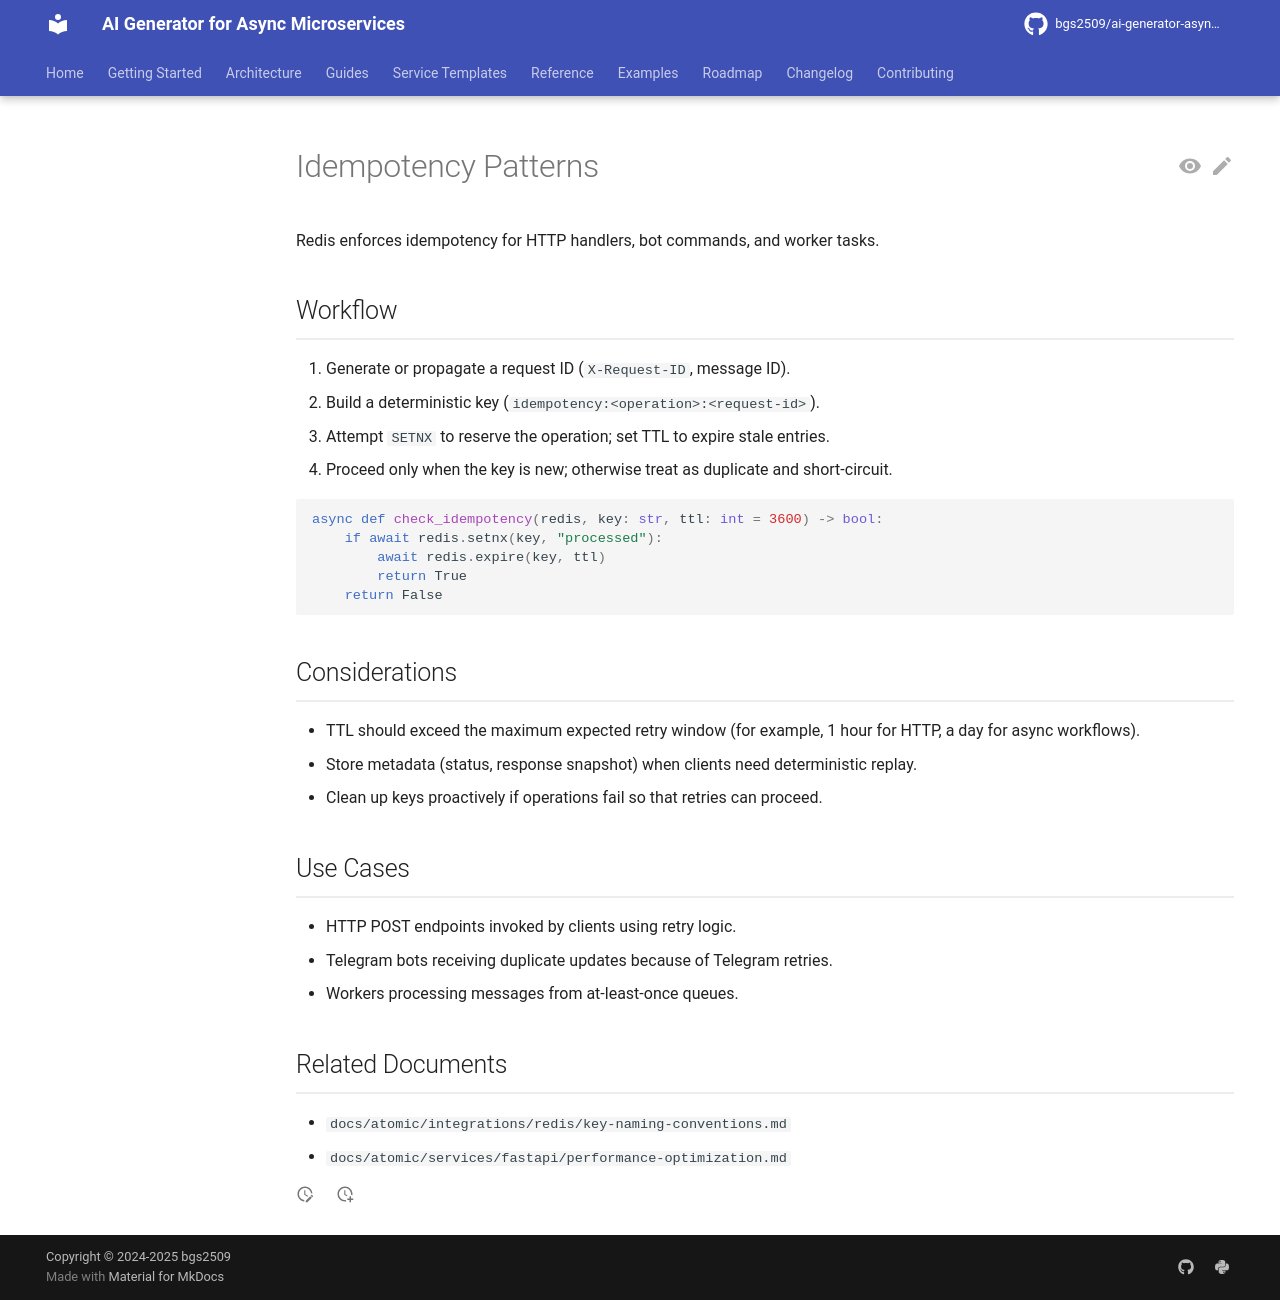

repository: bgs2509/ai-generator-asyncmicroservices · page: atomic/integrations/redis/idempotency-patterns/index.html · generator: mkdocs

# Idempotency Patterns

Redis enforces idempotency for HTTP handlers, bot commands, and worker tasks.

## Workflow

1. Generate or propagate a request ID (`X-Request-ID`, message ID).
2. Build a deterministic key (`idempotency:<operation>:<request-id>`).
3. Attempt `SETNX` to reserve the operation; set TTL to expire stale entries.
4. Proceed only when the key is new; otherwise treat as duplicate and short-circuit.

```python
async def check_idempotency(redis, key: str, ttl: int = 3600) -> bool:
    if await redis.setnx(key, "processed"):
        await redis.expire(key, ttl)
        return True
    return False
```

## Considerations

- TTL should exceed the maximum expected retry window (for example, 1 hour for HTTP, a day for async workflows).
- Store metadata (status, response snapshot) when clients need deterministic replay.
- Clean up keys proactively if operations fail so that retries can proceed.

## Use Cases

- HTTP POST endpoints invoked by clients using retry logic.
- Telegram bots receiving duplicate updates because of Telegram retries.
- Workers processing messages from at-least-once queues.

## Related Documents

- `docs/atomic/integrations/redis/key-naming-conventions.md`
- `docs/atomic/services/fastapi/performance-optimization.md`
